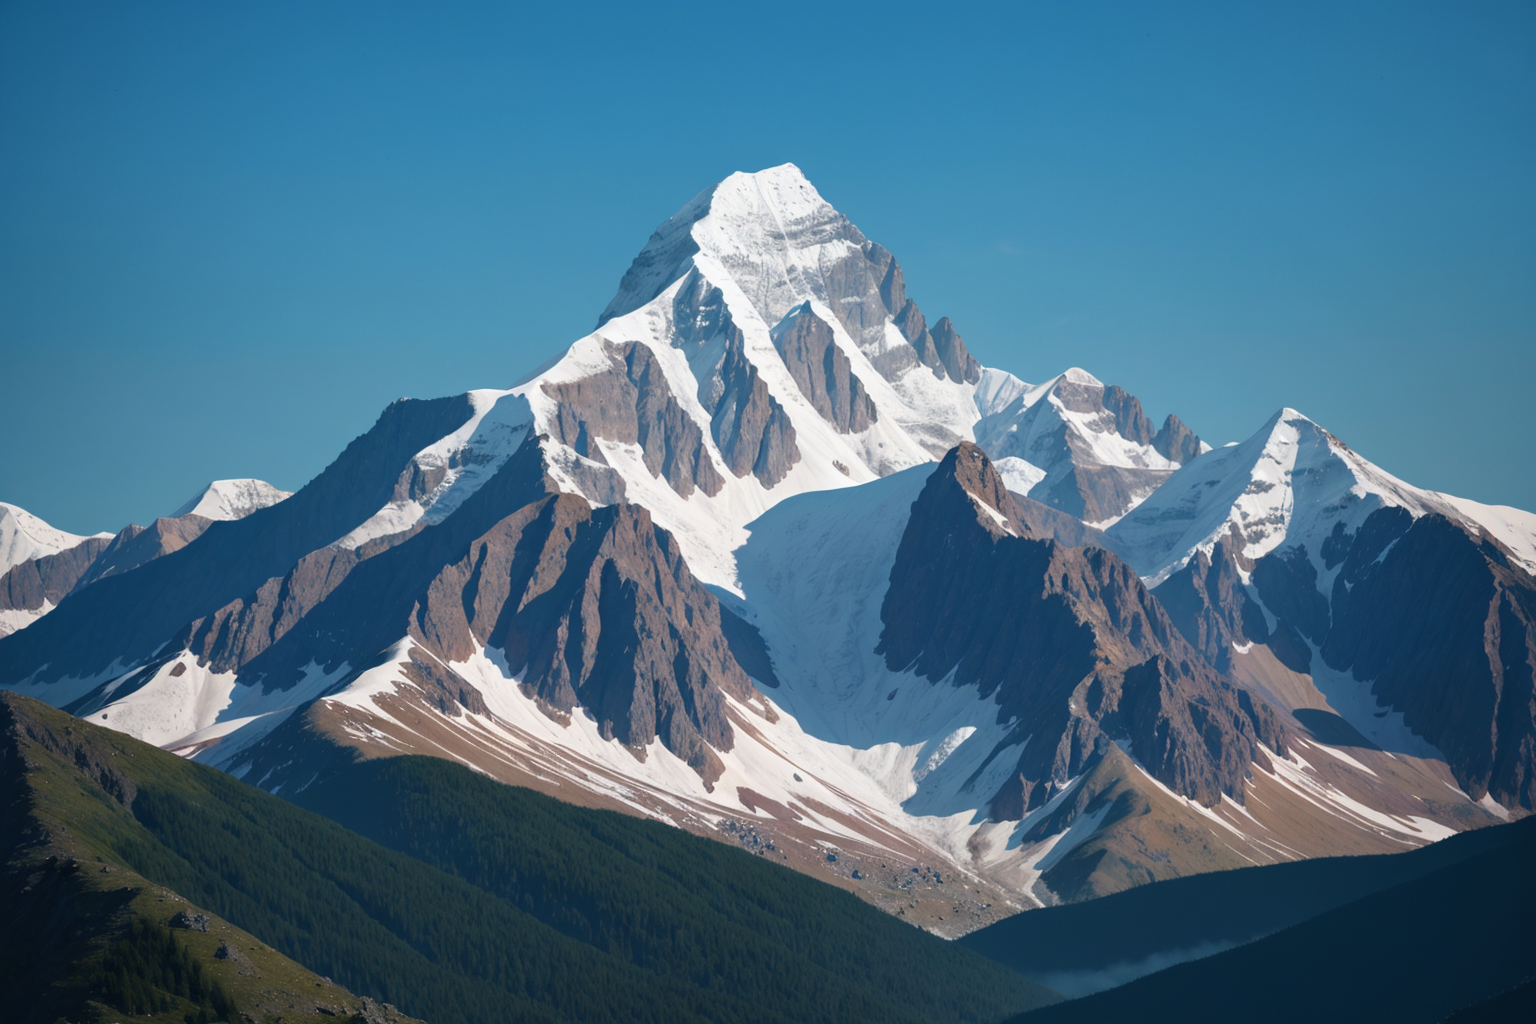
Generation parameters embedded in this image by AUTOMATIC1111 Stable Diffusion web UI or a fork of it (Forge, ...) (PNG 'parameters' text chunk):
{forest|lake|mountain},
Steps: 30, Sampler: DPM++ 2M, Schedule type: Karras Exponential, CFG scale: 7, Seed: 26067899193, Size: 768x512, Model hash: 7be8cfbcd2, Model: FusionX-Realistic_v3_float16, Denoising strength: 0.7, Clip skip: 2, Hypertile U-Net: True, Hires upscale: 2, Hires steps: 30, Hires upscaler: R-ESRGAN 4x+ Anime6B, Version: v1.10.1, Hashes: {"model": "7be8cfbcd2"}